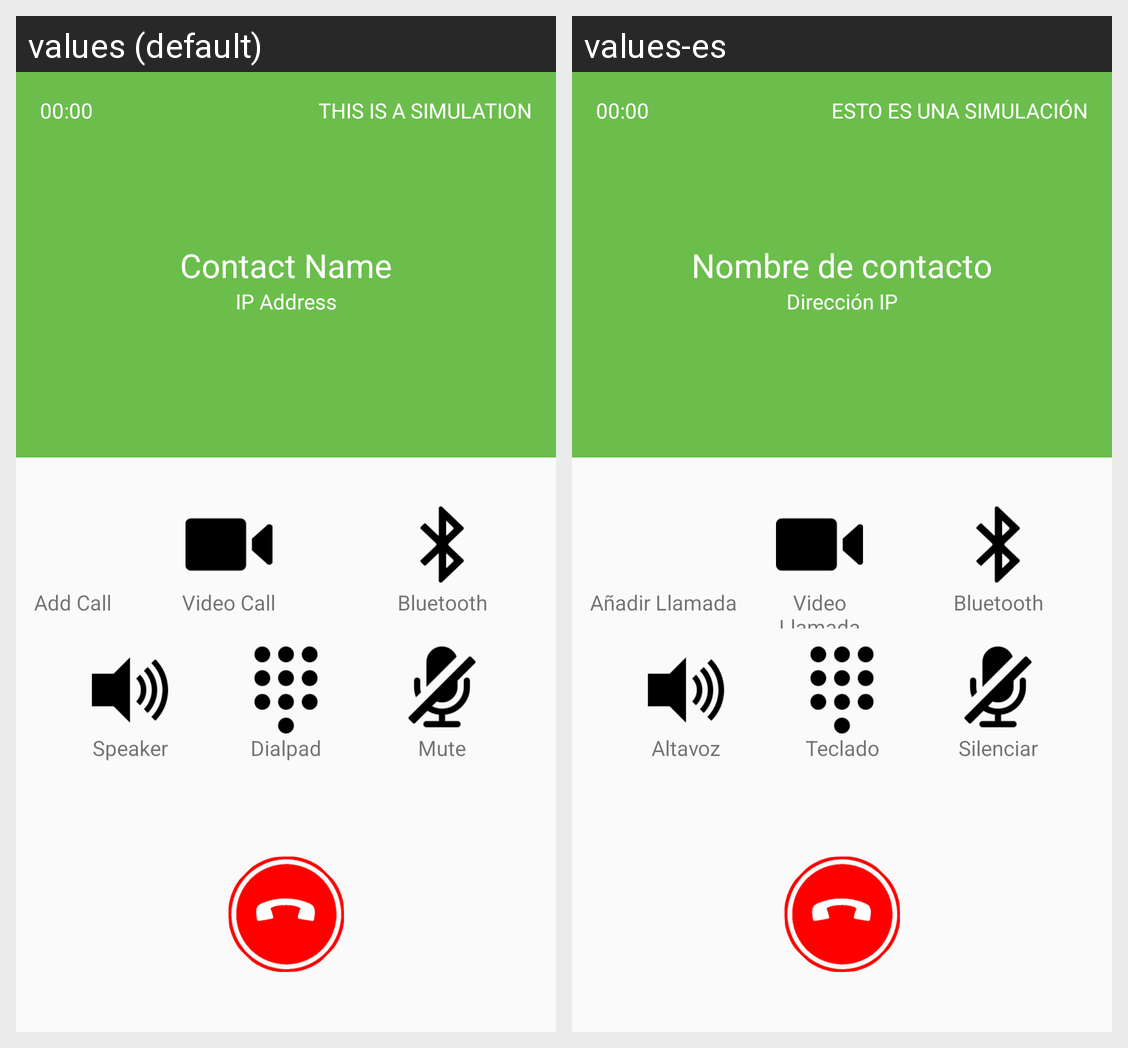

Here is an Android app screen in its default locale and in the app's own translations. Write out the translated-string differences for the strings that appear on this screen.
Android screen res/layout/activity_answer_call.xml rendered under 2 locales, left to right: values (default), values-es. Device: Nexus 5 (rendered at 1080×1920; each locale shown at half size, 540×960, under a caption strip naming it); theme AppTheme.
Strings drawn on this screen, with the default value and each locale's value (text and hints the layout hard-codes, and strings that could not be matched under every locale, appear in the picture but are not listed):

make_call_contact_name
  values: Contact Name
  values-es: Nombre de contacto

make_call_ip_address
  values: IP Address
  values-es: Dirección IP

receive_call_simulation
  values: THIS IS A SIMULATION
  values-es: ESTO ES UNA SIMULACIÓN

make_call_time_elapased
  values: 00:00
  values-es: 00:00

make_call_add_call
  values: Add Call
  values-es: Añadir Llamada

make_call_video_call
  values: Video Call
  values-es: Video Llamada

make_call_bluetooth
  values: Bluetooth
  values-es: Bluetooth

make_call_speaker
  values: Speaker
  values-es: Altavoz

make_call_dialpad
  values: Dialpad
  values-es: Teclado

make_call_mute
  values: Mute
  values-es: Silenciar
